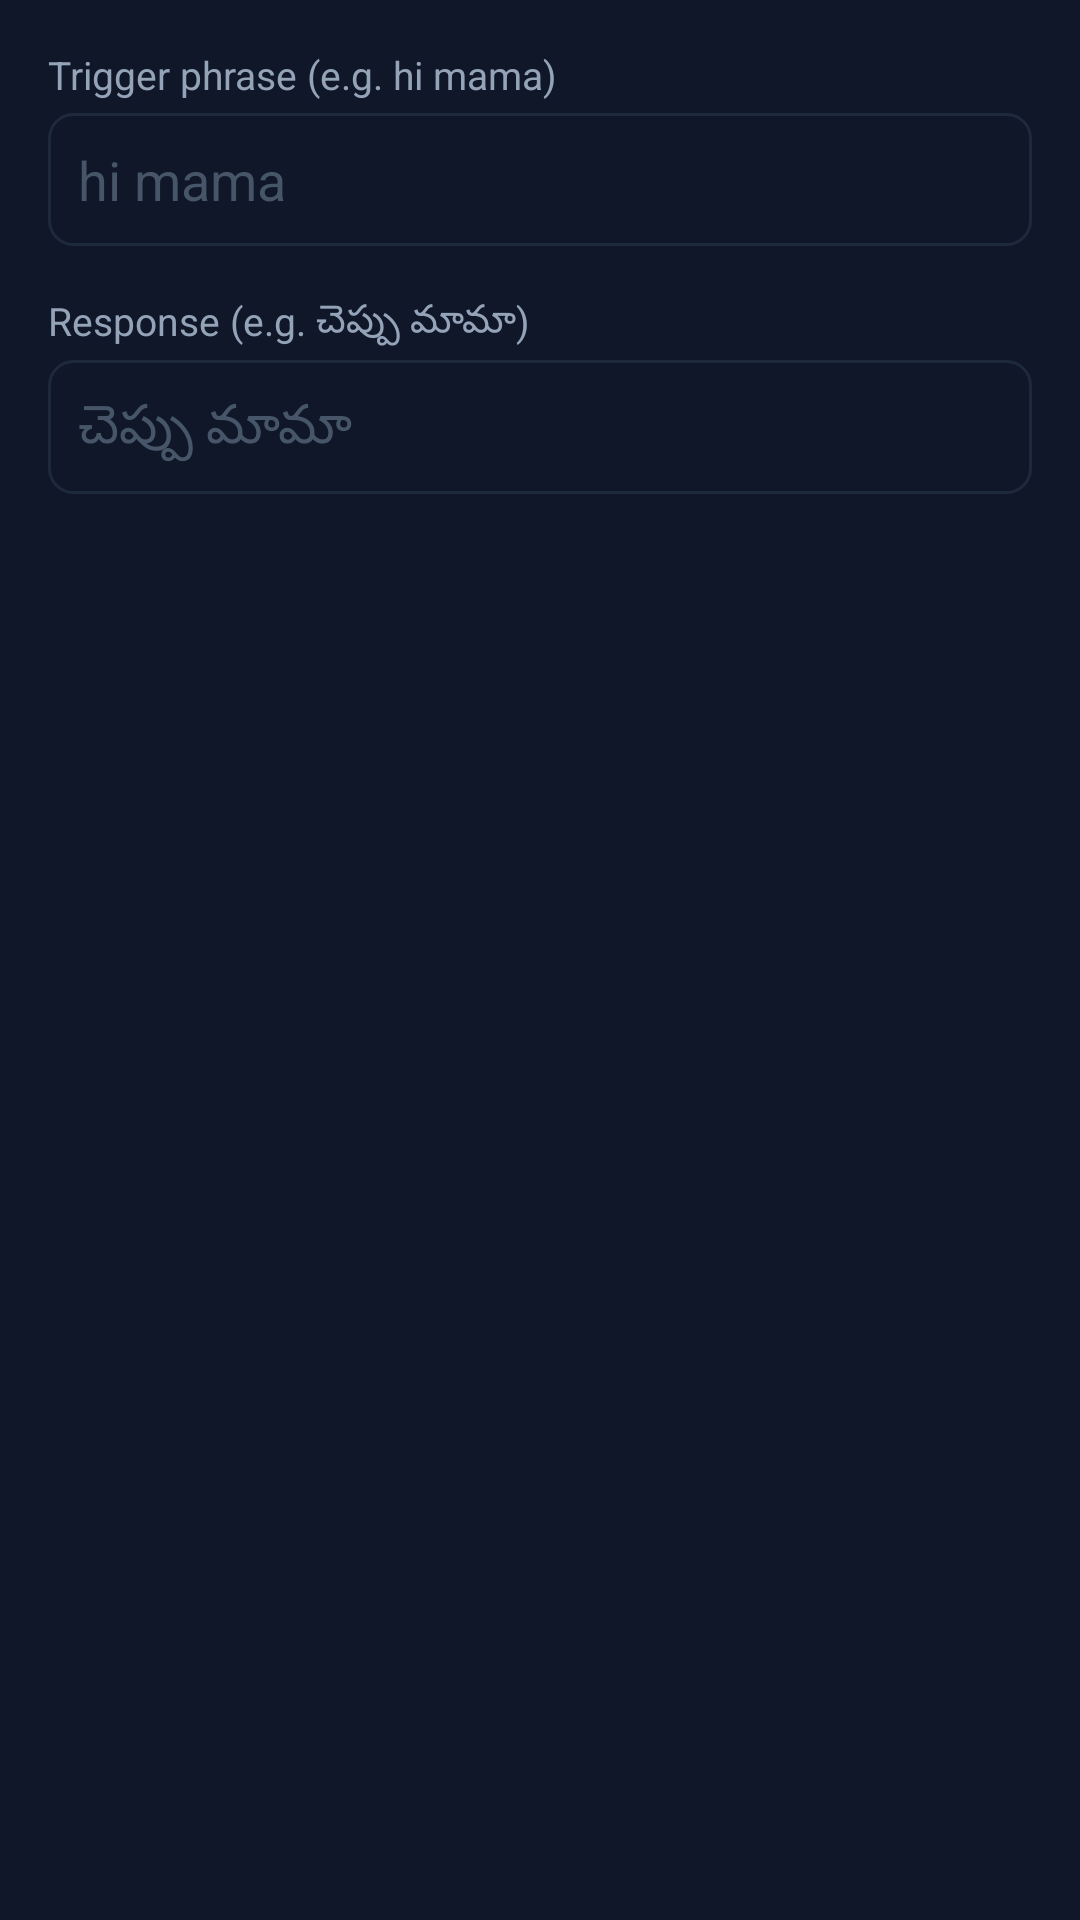

Android layout source for this screen:
<!-- AndroidManifest.xml: application theme AppTheme -->
<!-- res/layout/dialog_add_greeting.xml -->
<?xml version="1.0" encoding="utf-8"?>
<LinearLayout xmlns:android="http://schemas.android.com/apk/res/android"
    android:layout_width="match_parent"
    android:layout_height="wrap_content"
    android:orientation="vertical"
    android:padding="16dp"
    android:background="#0F1729">

    <TextView
        android:layout_width="wrap_content"
        android:layout_height="wrap_content"
        android:text="Trigger phrase (e.g. hi mama)"
        android:textColor="#94A3B8"
        android:textSize="13sp"
        android:layout_marginBottom="4dp"/>

    <EditText
        android:id="@+id/etTrigger"
        android:layout_width="match_parent"
        android:layout_height="wrap_content"
        android:hint="hi mama"
        android:textColor="#E2E8F0"
        android:textColorHint="#475569"
        android:inputType="text"
        android:background="@drawable/spinner_bg"
        android:padding="10dp"
        android:layout_marginBottom="16dp"/>

    <TextView
        android:layout_width="wrap_content"
        android:layout_height="wrap_content"
        android:text="Response (e.g. చెప్పు మామా)"
        android:textColor="#94A3B8"
        android:textSize="13sp"
        android:layout_marginBottom="4dp"/>

    <EditText
        android:id="@+id/etResponse"
        android:layout_width="match_parent"
        android:layout_height="wrap_content"
        android:hint="చెప్పు మామా"
        android:textColor="#E2E8F0"
        android:textColorHint="#475569"
        android:inputType="text"
        android:background="@drawable/spinner_bg"
        android:padding="10dp"/>

</LinearLayout>
<!-- resources referenced by this layout -->
<resources>
  <!-- drawable spinner_bg (drawable) -->
  <?xml version="1.0" encoding="utf-8"?>
  <shape xmlns:android="http://schemas.android.com/apk/res/android">
      <solid android:color="#0F1729"/>
      <corners android:radius="8dp"/>
      <stroke android:width="1dp" android:color="#1E293B"/>
  </shape>
  <style name="AppTheme" parent="Theme.AppCompat.NoActionBar">
          <item name="colorPrimary">#3B82F6</item>
          <item name="colorPrimaryDark">#1E3A5F</item>
          <item name="colorAccent">#10B981</item>
          <item name="android:windowBackground">#050A14</item>
          <item name="android:statusBarColor">#050A14</item>
          <item name="android:navigationBarColor">#050A14</item>
      </style>
</resources>
